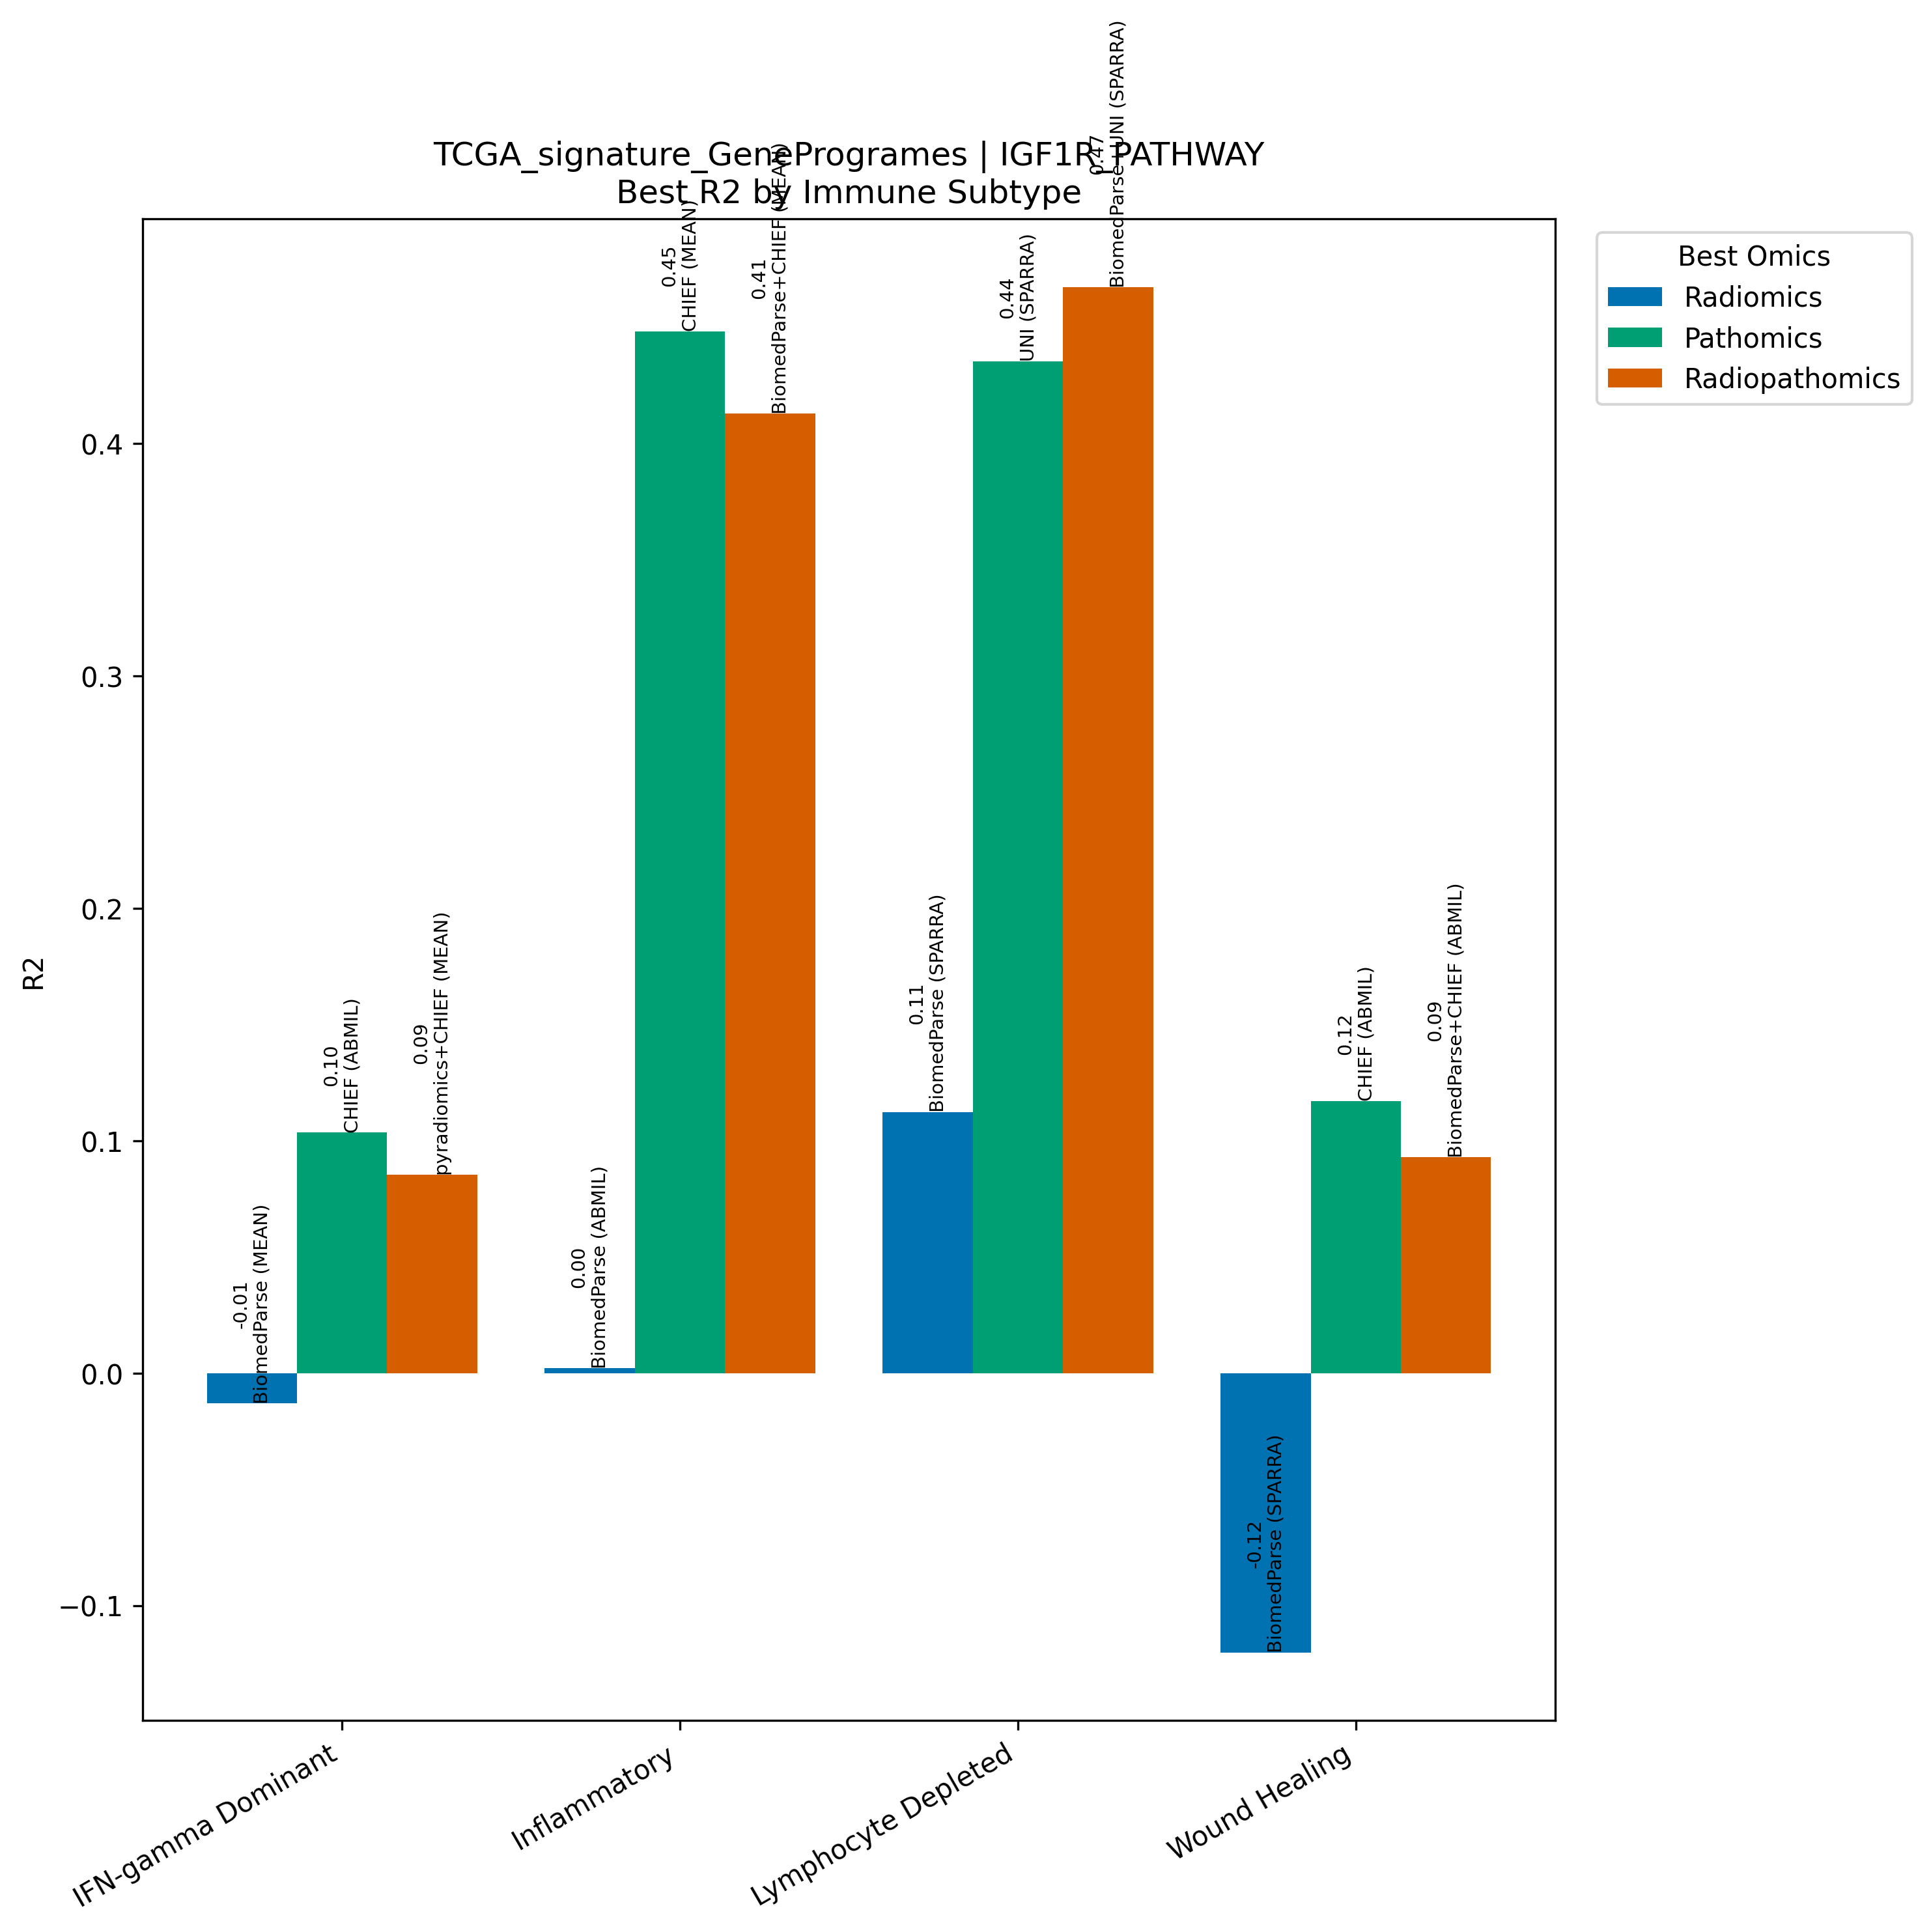

Values plotted in this chart, from the file beside it:
Model, Omics, Subtype, R2, N
BiomedParse (MEAN), Radiomics, IFN-gamma Dominant, -0.01299, 267
CHIEF (ABMIL), Pathomics, IFN-gamma Dominant, 0.1036, 267
pyradiomics+CHIEF (MEAN), Radiopathomics, IFN-gamma Dominant, 0.08533, 267
BiomedParse (ABMIL), Radiomics, Inflammatory, 0.002232, 311
CHIEF (MEAN), Pathomics, Inflammatory, 0.4483, 311
BiomedParse+CHIEF (MEAN), Radiopathomics, Inflammatory, 0.4129, 311
BiomedParse (SPARRA), Radiomics, Lymphocyte Depleted, 0.1125, 94
UNI (SPARRA), Pathomics, Lymphocyte Depleted, 0.4354, 94
BiomedParse+UNI (SPARRA), Radiopathomics, Lymphocyte Depleted, 0.4673, 94
BiomedParse (SPARRA), Radiomics, Wound Healing, -0.1201, 214
CHIEF (ABMIL), Pathomics, Wound Healing, 0.1172, 214
BiomedParse+CHIEF (ABMIL), Radiopathomics, Wound Healing, 0.09289, 214
